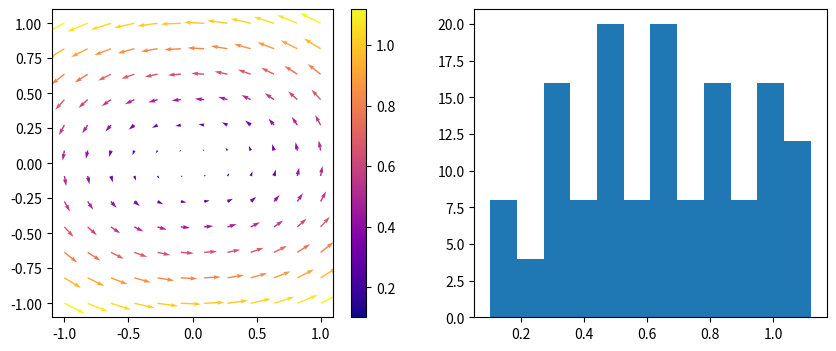

Recreate this plot in Python.
# Read quiver U/V back (q.U, q.V) to compute speeds for a colour bar mapping and a speed histogram.
import numpy as np
import matplotlib.pyplot as plt

y, x = np.mgrid[-1:1:12j, -1:1:12j]
fig, (a, b) = plt.subplots(1, 2, figsize=(10, 4))
q = a.quiver(x, y, -y, x * 0.5)
speed = np.hypot(q.U, q.V)
q.set_array(speed.ravel())
q.set_cmap("plasma")
fig.colorbar(q, ax=a)
b.hist(np.asarray(speed).ravel(), bins=12)
print(q.N, round(float(np.max(speed)), 4), type(q.U).__name__)
fig.savefig("quiver_speed.png", dpi=50)
